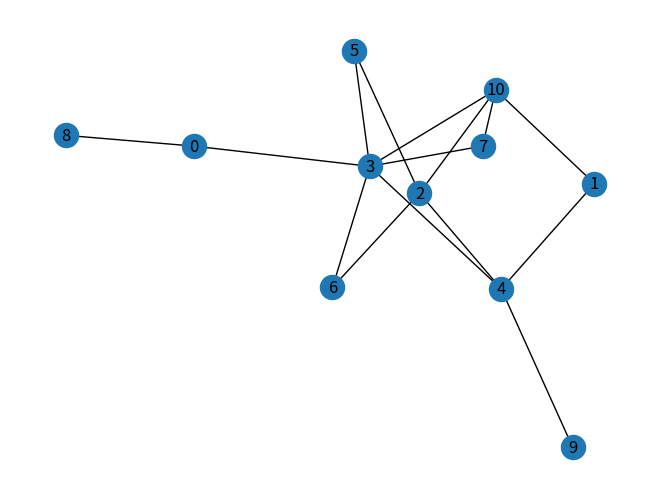

Recreate this plot in Python.
#importing the networkx library
import networkx as nx

#importing the matplotlib library for plotting the graph
import matplotlib.pyplot as plt


n = 11  # 10 nodes
seed = 20161  # seed random number generators for reproducibility

while(1):
    # Use seed for reproducibility
    G = nx.erdos_renyi_graph(n, 0.2)
    if not(nx.is_connected(G)):
        pass
    else:
        break

# some properties
print("node degree clustering")
for v in nx.nodes(G):
    print(f"{v} {nx.degree(G, v)} {nx.clustering(G, v)}")

print()
print("the adjacency list")
for line in nx.generate_adjlist(G):
    print(line)

pos = nx.spring_layout(G, seed=seed)  # Seed for reproducible layout
nx.draw(G, pos=pos,with_labels=True)
plt.show()



file=open("Graph_created.txt","wb")
nx.write_adjlist(G,file,encoding='utf-8')
file.close()
